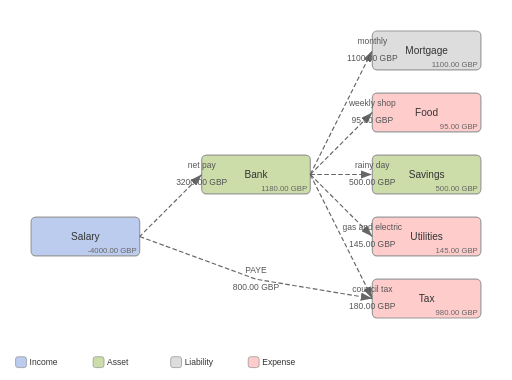
t = 0.00 s
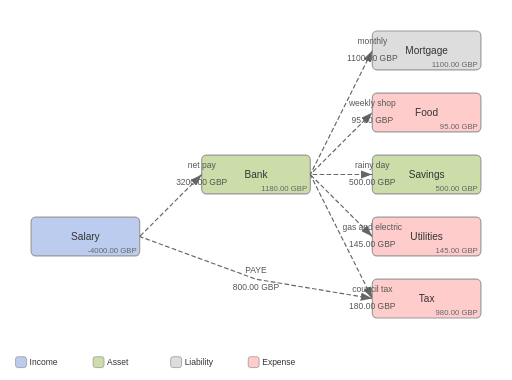
t = 1.80 s
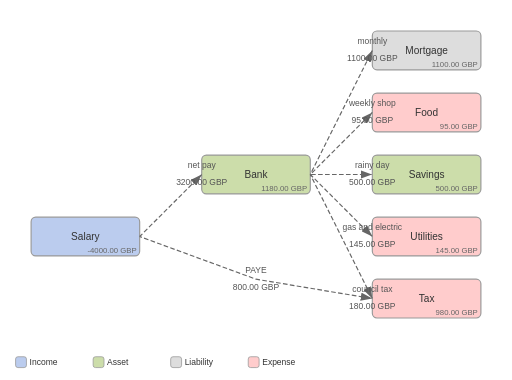
t = 2.18 s
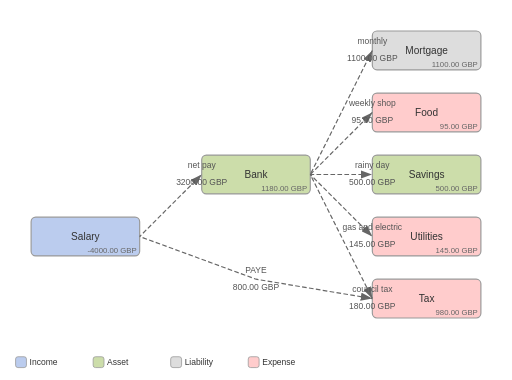
t = 2.55 s
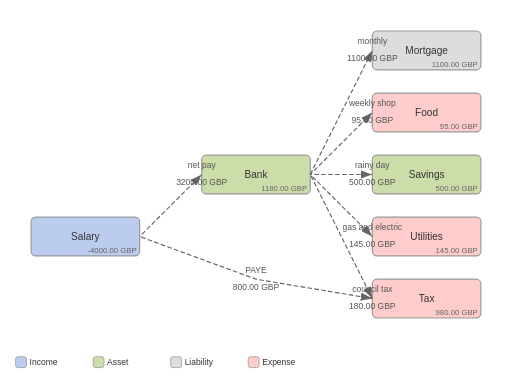
t = 2.93 s

The animated SVG that drew these frames (rendered in a browser with its animation timeline set to each time). Animation: 1 CSS @keyframes rule; one cycle of 3.30 s, repeats indefinitely.

<svg xmlns="http://www.w3.org/2000/svg" viewBox="0 0 660 490" width="660" height="490">
<title>Golden</title>
<defs>
  <marker id="arrowhead" markerWidth="10" markerHeight="7" refX="10" refY="3.5" orient="auto">
    <polygon points="0 0, 10 3.5, 0 7" fill="#666"/>
  </marker>
</defs>
<style>
  .node rect { stroke: #999; stroke-width: 1.5; rx: 6; ry: 6; }
  .node text { font-family: sans-serif; font-size: 13px; fill: #333; text-anchor: middle; dominant-baseline: central; }
  .node .balance { font-size: 10px; fill: #666; text-anchor: end; dominant-baseline: auto; }
  .edge path { fill: none; stroke: #666; stroke-width: 1.5; marker-end: url(#arrowhead); }
  .edge text { font-family: sans-serif; font-size: 11px; fill: #555; text-anchor: middle; }
  .legend text { font-family: sans-serif; font-size: 11px; fill: #333; dominant-baseline: central; }
  .legend rect { stroke: #999; stroke-width: 1; rx: 3; ry: 3; }
  @keyframes flow {
    from { stroke-dashoffset: 100; }
    to   { stroke-dashoffset: 0; }
  }
  .edge path { stroke-dasharray: 6 3; animation: flow 1.5s linear infinite; }
</style>

<g class="node" transform="translate(40,280)">
  <rect width="140" height="50" fill="#BCE"/>
  <text x="70" y="25">Salary</text>
  <text class="balance" x="140" y="50" dx="-4" dy="-4">-4000.00 GBP</text>
</g>
<g class="node" transform="translate(260,200)">
  <rect width="140" height="50" fill="#CDA"/>
  <text x="70" y="25">Bank</text>
  <text class="balance" x="140" y="50" dx="-4" dy="-4">1180.00 GBP</text>
</g>
<g class="node" transform="translate(480,40)">
  <rect width="140" height="50" fill="#DDD"/>
  <text x="70" y="25">Mortgage</text>
  <text class="balance" x="140" y="50" dx="-4" dy="-4">1100.00 GBP</text>
</g>
<g class="node" transform="translate(480,120)">
  <rect width="140" height="50" fill="#FCC"/>
  <text x="70" y="25">Food</text>
  <text class="balance" x="140" y="50" dx="-4" dy="-4">95.00 GBP</text>
</g>
<g class="node" transform="translate(480,200)">
  <rect width="140" height="50" fill="#CDA"/>
  <text x="70" y="25">Savings</text>
  <text class="balance" x="140" y="50" dx="-4" dy="-4">500.00 GBP</text>
</g>
<g class="node" transform="translate(480,280)">
  <rect width="140" height="50" fill="#FCC"/>
  <text x="70" y="25">Utilities</text>
  <text class="balance" x="140" y="50" dx="-4" dy="-4">145.00 GBP</text>
</g>
<g class="node" transform="translate(480,360)">
  <rect width="140" height="50" fill="#FCC"/>
  <text x="70" y="25">Tax</text>
  <text class="balance" x="140" y="50" dx="-4" dy="-4">980.00 GBP</text>
</g>

<g class="edge">
  <path d="M180.0,305.0 L260.0,225.0" style="animation-delay: 0s"/>
  <text x="260" y="217">net pay</text>
  <text x="260" y="239">3200.00 GBP</text>
</g>
<g class="edge">
  <path d="M180.0,305.0 L330.0,360.0 L480.0,385.0" style="animation-delay: 0.3s"/>
  <text x="330" y="352">PAYE</text>
  <text x="330" y="374">800.00 GBP</text>
</g>
<g class="edge">
  <path d="M400.0,225.0 L480.0,65.0" style="animation-delay: 0.6s"/>
  <text x="480" y="57">monthly</text>
  <text x="480" y="79">1100.00 GBP</text>
</g>
<g class="edge">
  <path d="M400.0,225.0 L480.0,145.0" style="animation-delay: 0.8999999999999999s"/>
  <text x="480" y="137">weekly shop</text>
  <text x="480" y="159">95.00 GBP</text>
</g>
<g class="edge">
  <path d="M400.0,225.0 L480.0,225.0" style="animation-delay: 1.2s"/>
  <text x="480" y="217">rainy day</text>
  <text x="480" y="239">500.00 GBP</text>
</g>
<g class="edge">
  <path d="M400.0,225.0 L480.0,305.0" style="animation-delay: 1.5s"/>
  <text x="480" y="297">gas and electric</text>
  <text x="480" y="319">145.00 GBP</text>
</g>
<g class="edge">
  <path d="M400.0,225.0 L480.0,385.0" style="animation-delay: 1.7999999999999998s"/>
  <text x="480" y="377">council tax</text>
  <text x="480" y="399">180.00 GBP</text>
</g>
<g class="legend" transform="translate(20,490)" dy="-30">
  <rect x="0" y="-30" width="14" height="14" fill="#BCE"/>
  <text x="18" y="-23">Income</text>
  <rect x="100" y="-30" width="14" height="14" fill="#CDA"/>
  <text x="118" y="-23">Asset</text>
  <rect x="200" y="-30" width="14" height="14" fill="#DDD"/>
  <text x="218" y="-23">Liability</text>
  <rect x="300" y="-30" width="14" height="14" fill="#FCC"/>
  <text x="318" y="-23">Expense</text>
</g>
</svg>
